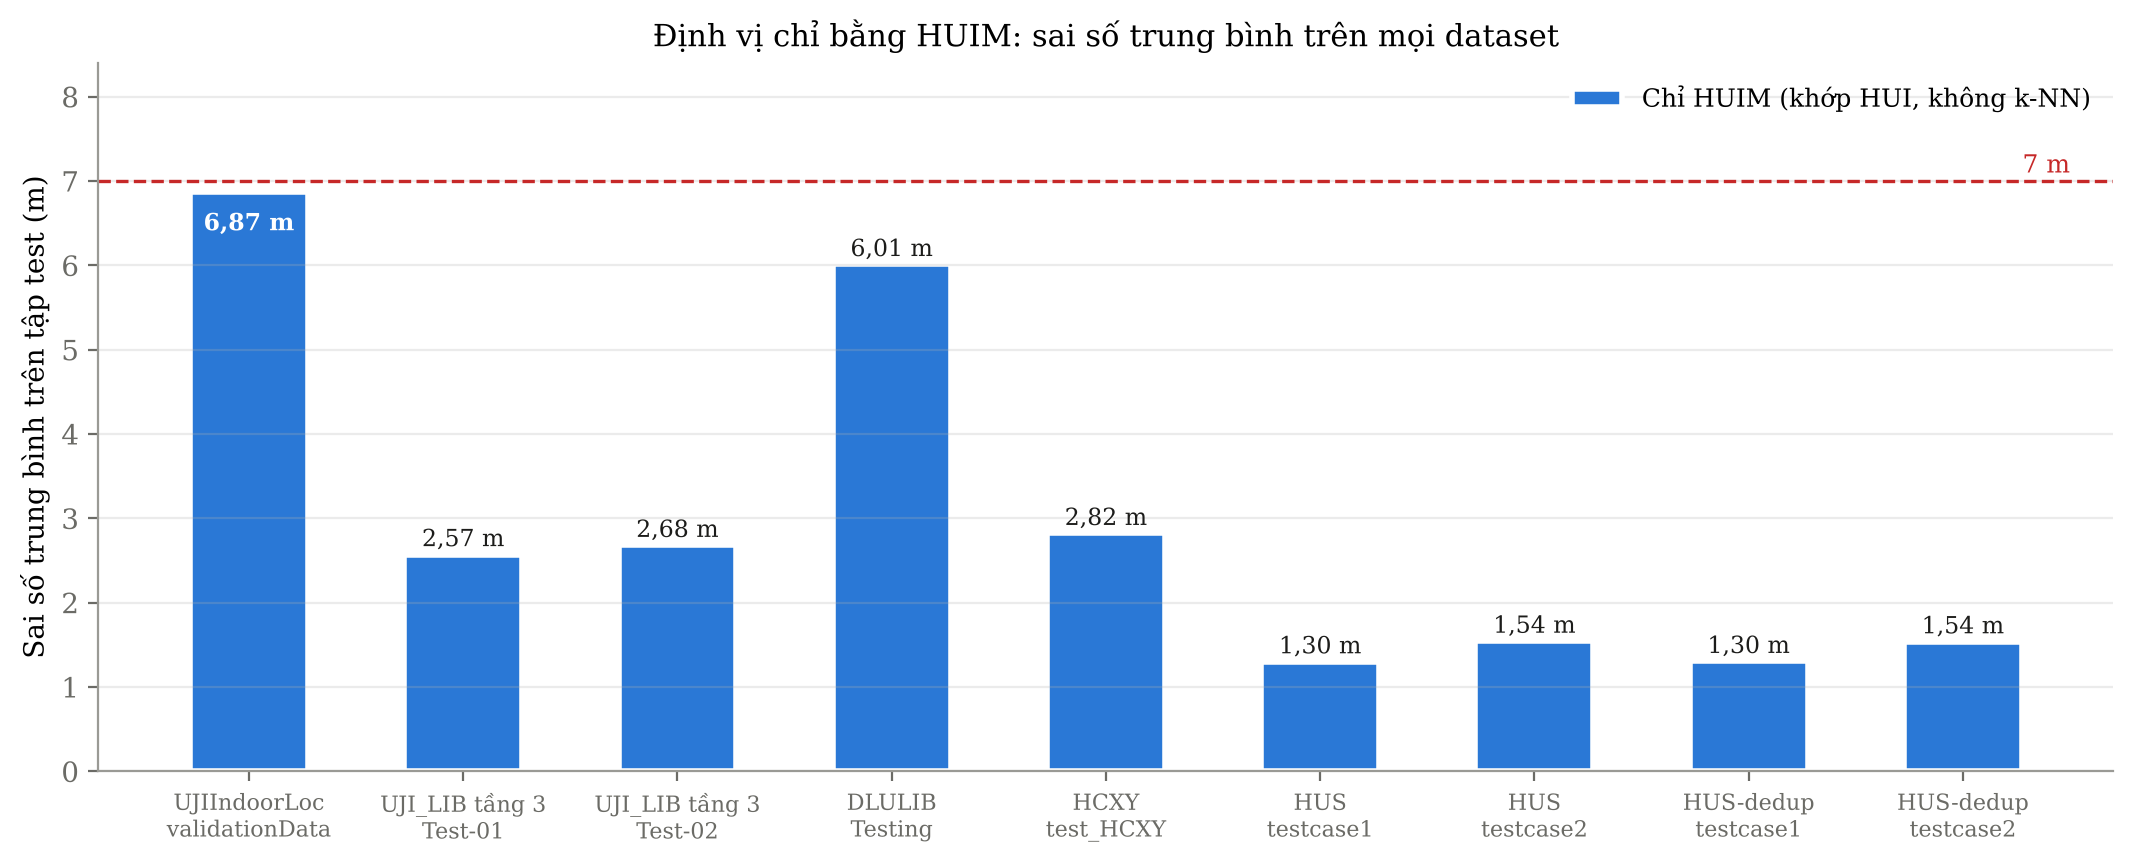

The file beside this chart, header and first rows:
dataset, title, test_set, huim_only_mean_m, huim_only_median_m, huim_only_joint_accuracy, knn_study_m, knn_opt_m
uji, UJIIndoorLoc, validationData, 6.866, 5.14, 0.8038, 9.277, 5.356
uji_lib3, UJI_LIB tầng 3, Test-01, 2.57, 2.171, 1.0, 1.334, 1.208
uji_lib3, UJI_LIB tầng 3, Test-02, 2.679, 2.308, 1.0, 1.94, 2.028
dlulib, DLULIB, Testing, 6.01, 4.881, 0.968, 4.179, 3.433
hcxy, HCXY, test_HCXY, 2.821, 2.14, 1.0, 1.931, 1.547
hus, HUS, testcase1, 1.299, 1.026, 1.0, 0.0481, 0.0681
hus, HUS, testcase2, 1.543, 1.303, 1.0, 0.0293, 0.057
hus_dedup, HUS-dedup, testcase1, 1.303, 1.051, 1.0, 0.422, 0.3905
hus_dedup, HUS-dedup, testcase2, 1.536, 1.297, 1.0, 0.3305, 0.2535
